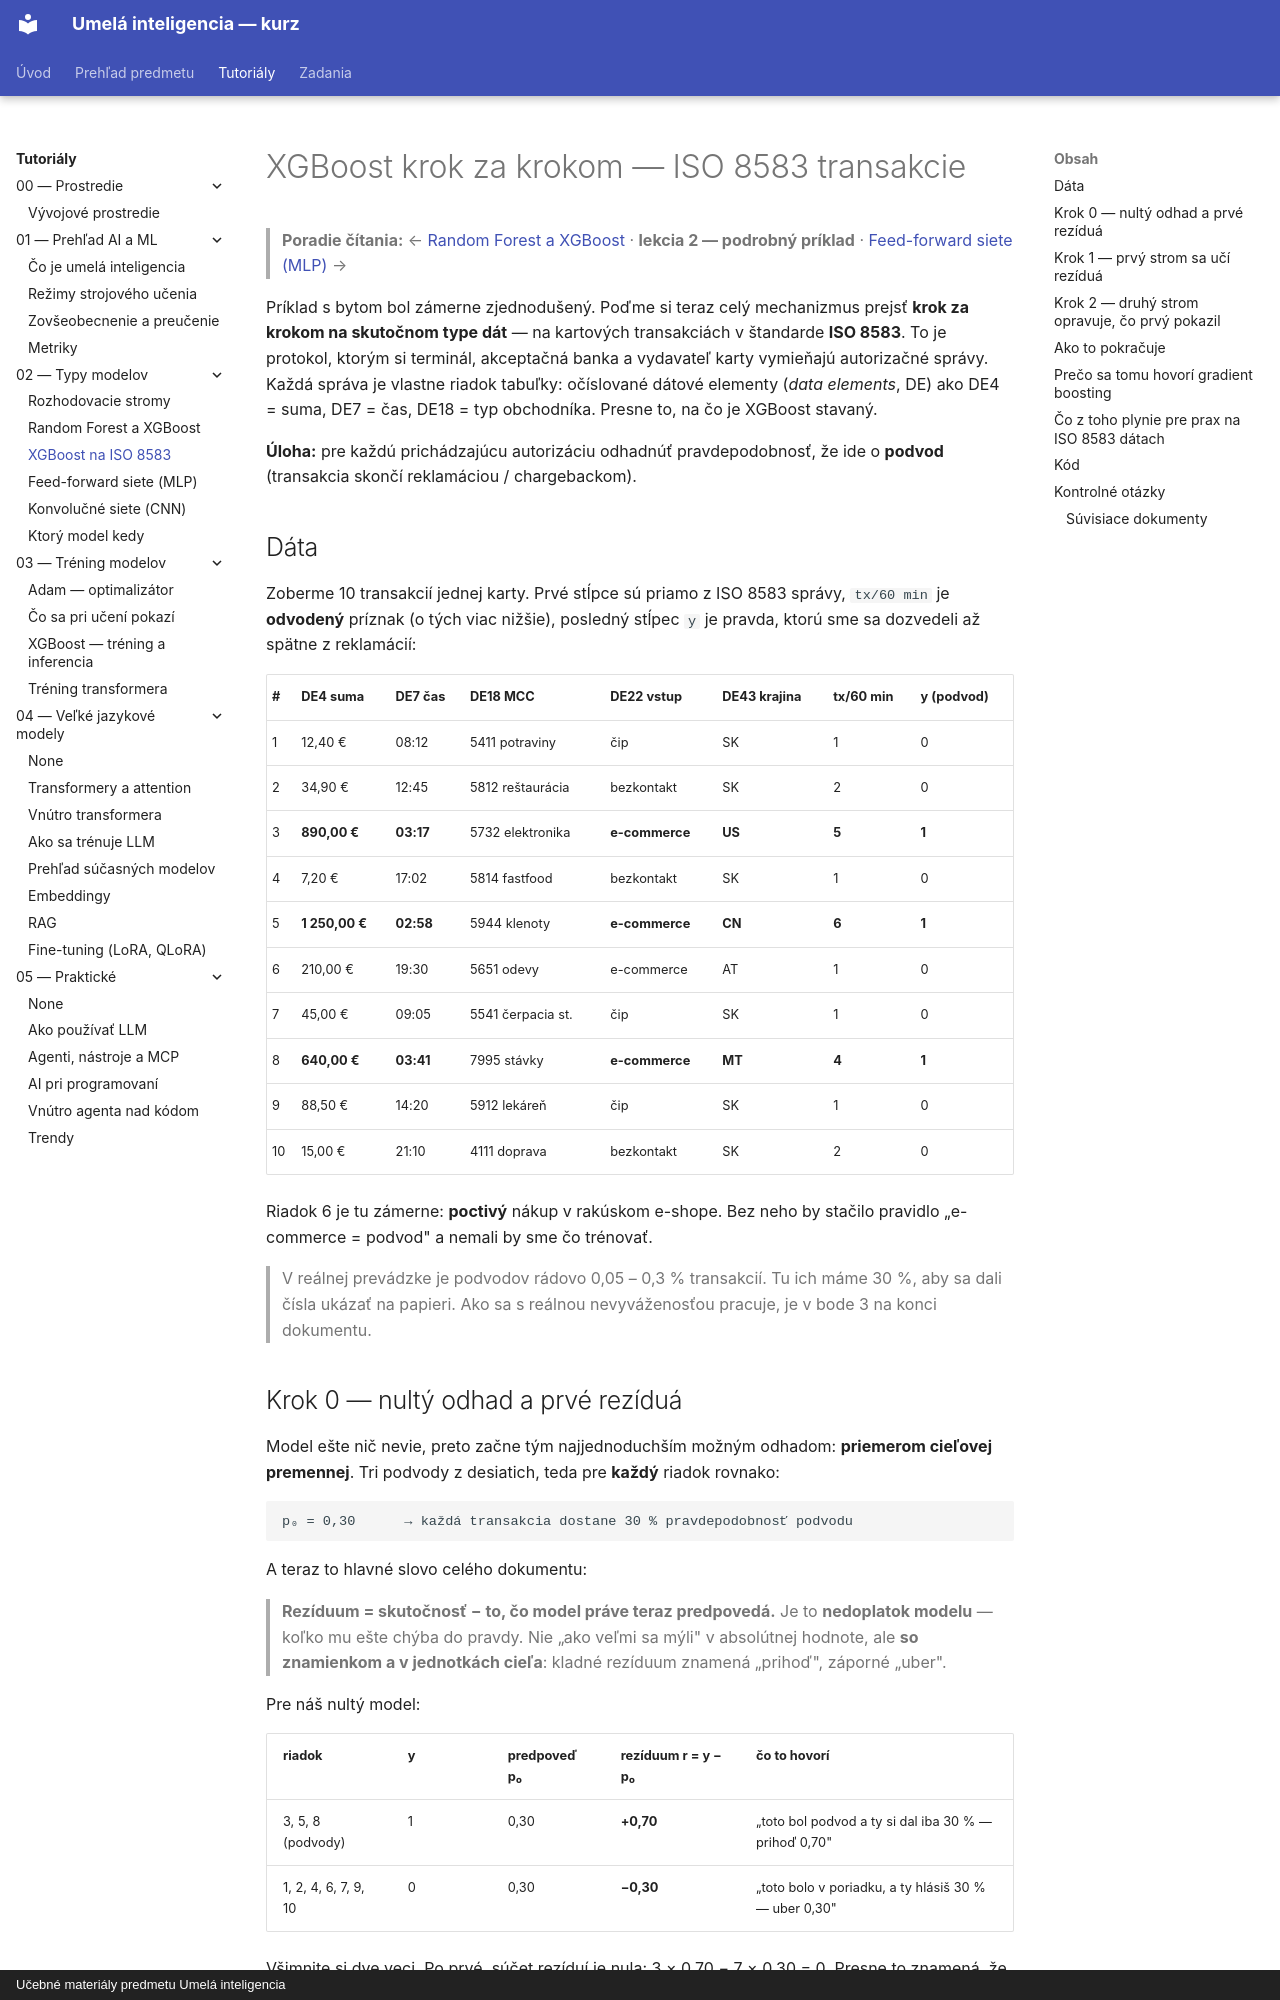

repository: martinmozi/itexa · page: tutorials/02-typy-modelov/03-xgboost-priklad-iso8583/index.html · generator: mkdocs · copyright: Učebné materiály predmetu Umelá inteligencia

# XGBoost krok za krokom — ISO 8583 transakcie

> **Poradie čítania:** ← [Random Forest a XGBoost](02-random-forest-a-xgboost.md) · **lekcia 2 — podrobný príklad** · [Feed-forward siete (MLP)](04-feed-forward-siete.md) →

Príklad s bytom bol zámerne zjednodušený. Poďme si teraz celý mechanizmus prejsť **krok za krokom na skutočnom type dát** — na kartových transakciách v štandarde **ISO 8583**. To je protokol, ktorým si terminál, akceptačná banka a vydavateľ karty vymieňajú autorizačné správy. Každá správa je vlastne riadok tabuľky: očíslované dátové elementy (*data elements*, DE) ako DE4 = suma, DE7 = čas, DE18 = typ obchodníka. Presne to, na čo je XGBoost stavaný.

**Úloha:** pre každú prichádzajúcu autorizáciu odhadnúť pravdepodobnosť, že ide o **podvod** (transakcia skončí reklamáciou / chargebackom).

## Dáta

Zoberme 10 transakcií jednej karty. Prvé stĺpce sú priamo z ISO 8583 správy, `tx/60 min` je **odvodený** príznak (o tých viac nižšie), posledný stĺpec `y` je pravda, ktorú sme sa dozvedeli až spätne z reklamácií:

| # | DE4 suma | DE7 čas | DE18 MCC | DE22 vstup | DE43 krajina | tx/60 min | y (podvod) |
|---|---|---|---|---|---|---|---|
| 1 | 12,40 € | 08:12 | 5411 potraviny | čip | SK | 1 | 0 |
| 2 | 34,90 € | 12:45 | 5812 reštaurácia | bezkontakt | SK | 2 | 0 |
| 3 | **890,00 €** | **03:17** | 5732 elektronika | **e-commerce** | **US** | **5** | **1** |
| 4 | 7,20 € | 17:02 | 5814 fastfood | bezkontakt | SK | 1 | 0 |
| 5 | **1 250,00 €** | **02:58** | 5944 klenoty | **e-commerce** | **CN** | **6** | **1** |
| 6 | 210,00 € | 19:30 | 5651 odevy | e-commerce | AT | 1 | 0 |
| 7 | 45,00 € | 09:05 | 5541 čerpacia st. | čip | SK | 1 | 0 |
| 8 | **640,00 €** | **03:41** | 7995 stávky | **e-commerce** | **MT** | **4** | **1** |
| 9 | 88,50 € | 14:20 | 5912 lekáreň | čip | SK | 1 | 0 |
| 10 | 15,00 € | 21:10 | 4111 doprava | bezkontakt | SK | 2 | 0 |

Riadok 6 je tu zámerne: **poctivý** nákup v rakúskom e-shope. Bez neho by stačilo pravidlo „e-commerce = podvod" a nemali by sme čo trénovať.

> V reálnej prevádzke je podvodov rádovo 0,05 – 0,3 % transakcií. Tu ich máme 30 %, aby sa dali čísla ukázať na papieri. Ako sa s reálnou nevyváženosťou pracuje, je v bode 3 na konci dokumentu.

## Krok 0 — nultý odhad a prvé rezíduá

Model ešte nič nevie, preto začne tým najjednoduchším možným odhadom: **priemerom cieľovej premennej**. Tri podvody z desiatich, teda pre **každý** riadok rovnako:

```text
p₀ = 0,30      → každá transakcia dostane 30 % pravdepodobnosť podvodu
```

A teraz to hlavné slovo celého dokumentu:

> **Rezíduum = skutočnosť − to, čo model práve teraz predpovedá.**
> Je to **nedoplatok modelu** — koľko mu ešte chýba do pravdy. Nie „ako veľmi sa mýli" v absolútnej hodnote, ale **so znamienkom a v jednotkách cieľa**: kladné rezíduum znamená „prihoď", záporné „uber".

Pre náš nultý model:

| riadok | y | predpoveď p₀ | **rezíduum r = y − p₀** | čo to hovorí |
|---|---|---|---|---|
| 3, 5, 8 (podvody) | 1 | 0,30 | **+0,70** | „toto bol podvod a ty si dal iba 30 % — prihoď 0,70" |
| 1, 2, 4, 6, 7, 9, 10 | 0 | 0,30 | **−0,30** | „toto bolo v poriadku, a ty hlásiš 30 % — uber 0,30" |

Všimnite si dve veci. Po prvé, súčet rezíduí je nula: 3 × 0,70 − 7 × 0,30 = 0. Presne to znamená, že priemer je najlepší možný odhad, keď o riadkoch nič iné nevieme. Po druhé, **rezíduá sú teraz nový cieľ**. Druhý model sa už nebude učiť „podvod / nie podvod", ale bude sa učiť predpovedať tieto čísla: +0,70 a −0,30.
